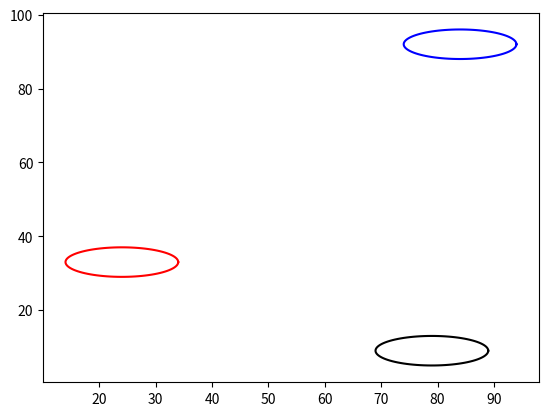

The matplotlib source for this figure:
import matplotlib.pyplot as plt
import numpy as np

theta = np.linspace(0, 2*np.pi, 100)
numobs = 3

obsx = np.array([[]])
obsy = np.array([[]])

for i in range(0, numobs):
    obsx = np.append(obsx, [int(np.random.uniform(0, 100))])
    obsy = np.append(obsy, [int(np.random.uniform(0, 100))])

print(obsx)
print(obsy)

xobs = np.zeros([numobs, 100])
yobs = np.zeros([numobs, 100])

for n in range(0, numobs):
    for t in range(0, len(theta)):
        xobs[n][t] = 10 * np.cos(theta[t]) + obsx[n]
        yobs[n][t] = 4 * np.sin(theta[t]) + obsy[n]

fig, ax = plt.subplots(1)
ax.plot(xobs[0][:], yobs[0][:],'r-')
ax.plot(xobs[1][:], yobs[1][:],'k-')
ax.plot(xobs[2][:], yobs[2][:],'b-')

#for n in range(0, numobs):


plt.show()

